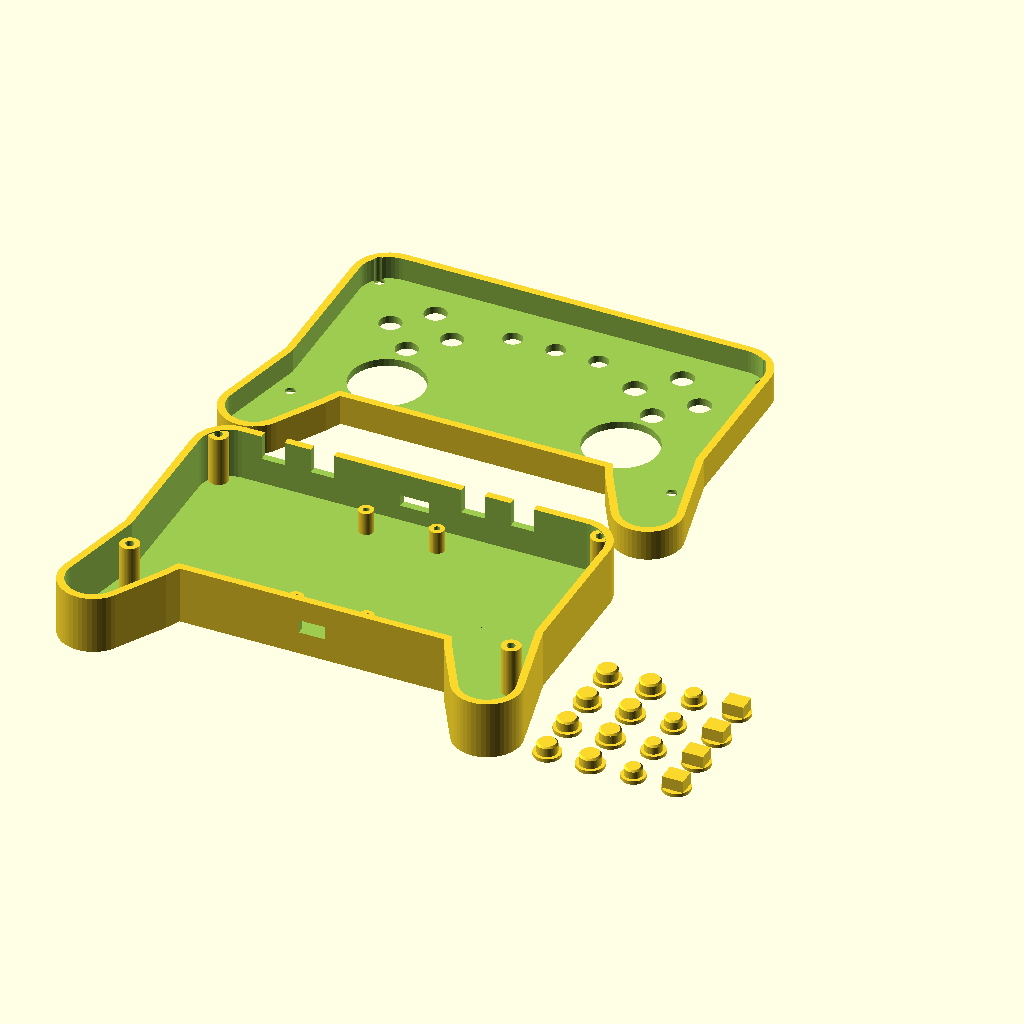
Cell 1 — every parameter at its default value.
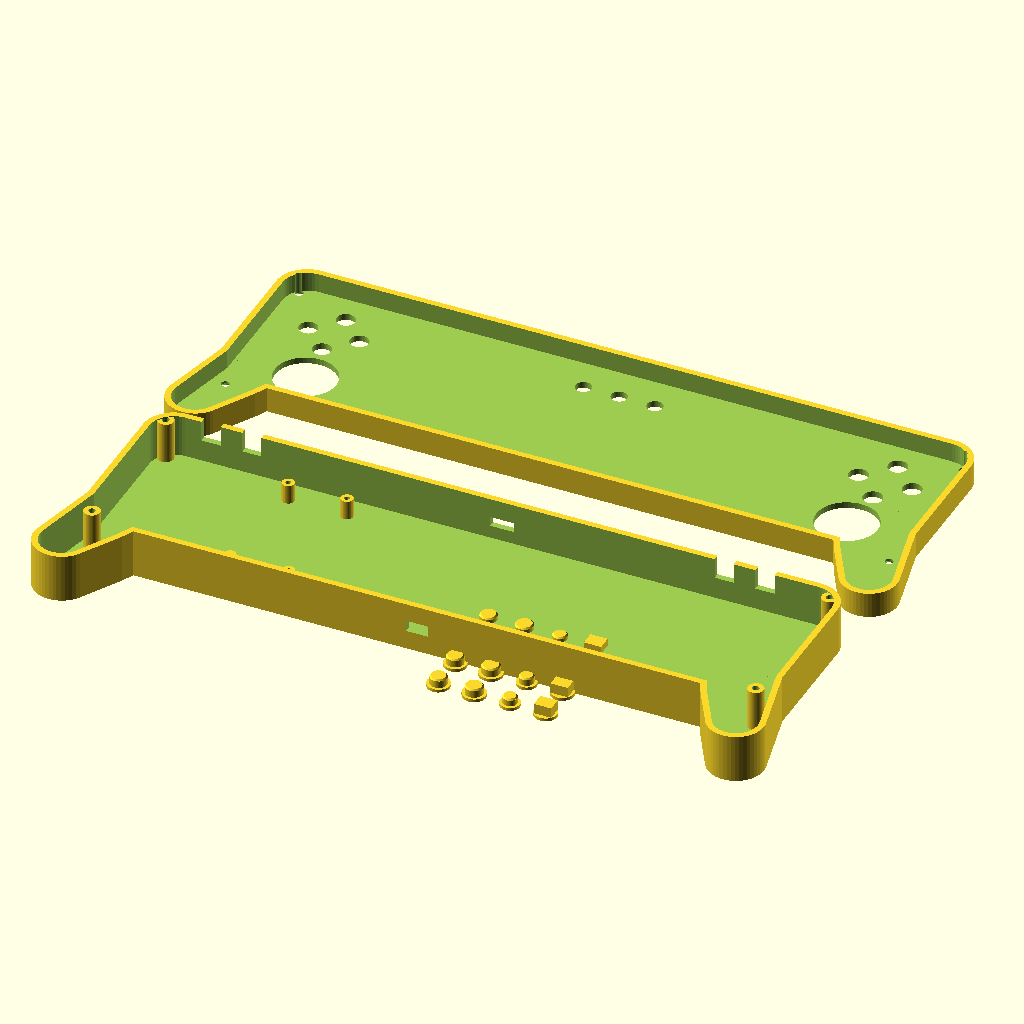
Cell 2: body_l = 272 (everything else at default).
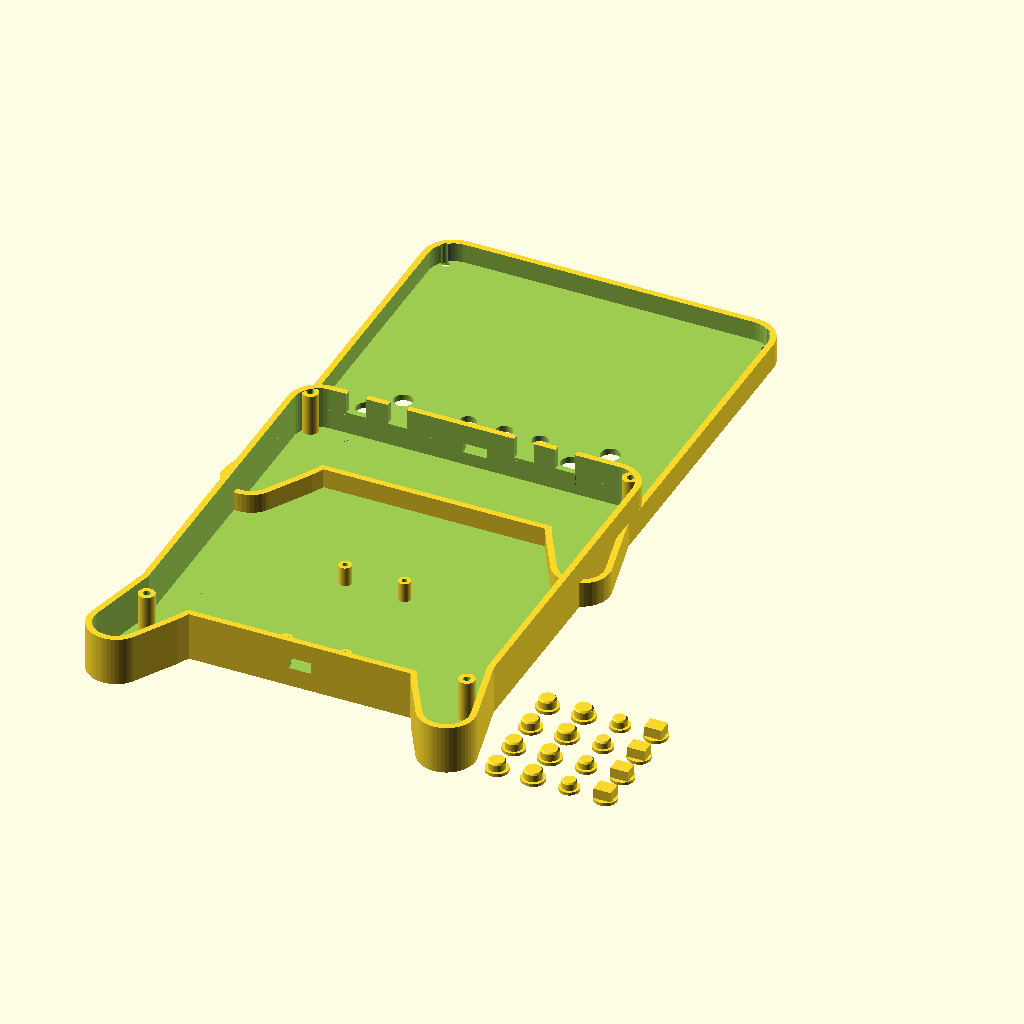
Cell 3: body_w = 148 (everything else at default).
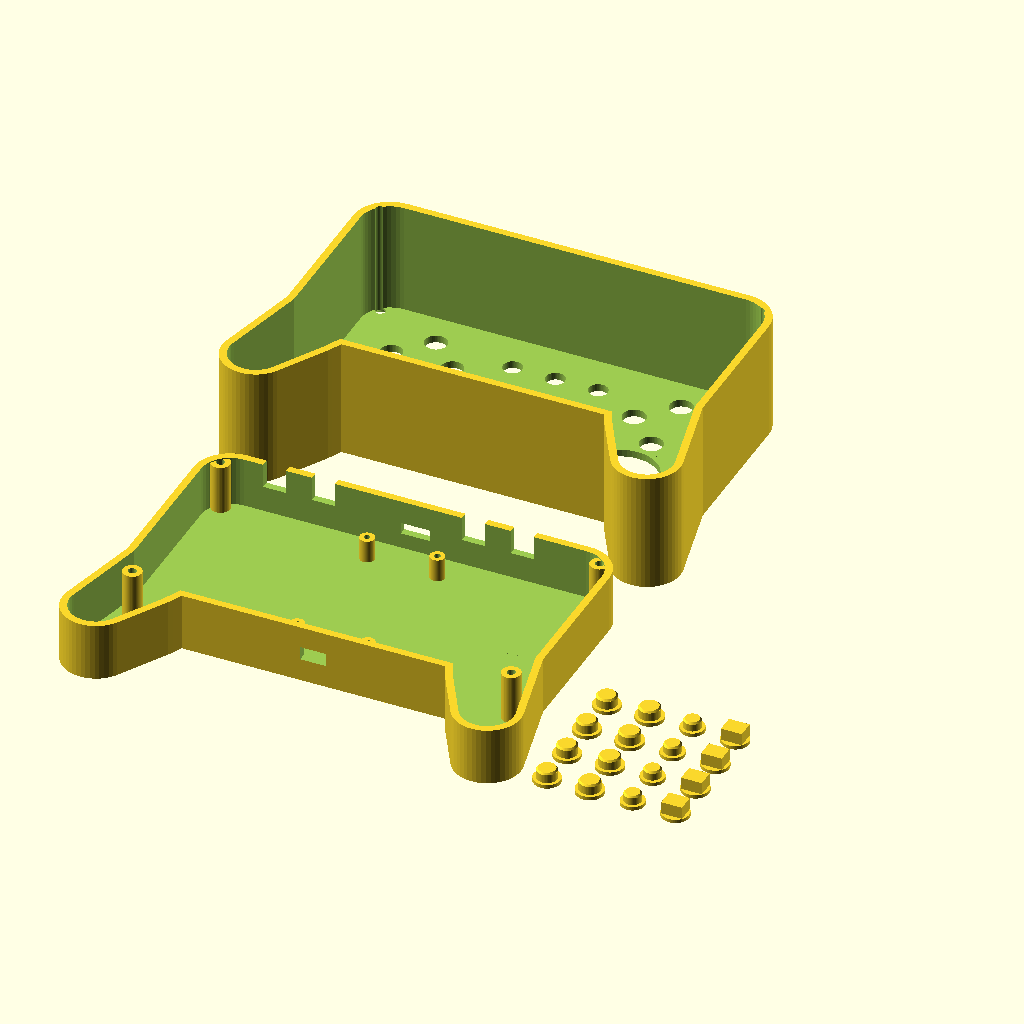
Cell 4: total_h = 58 (everything else at default).
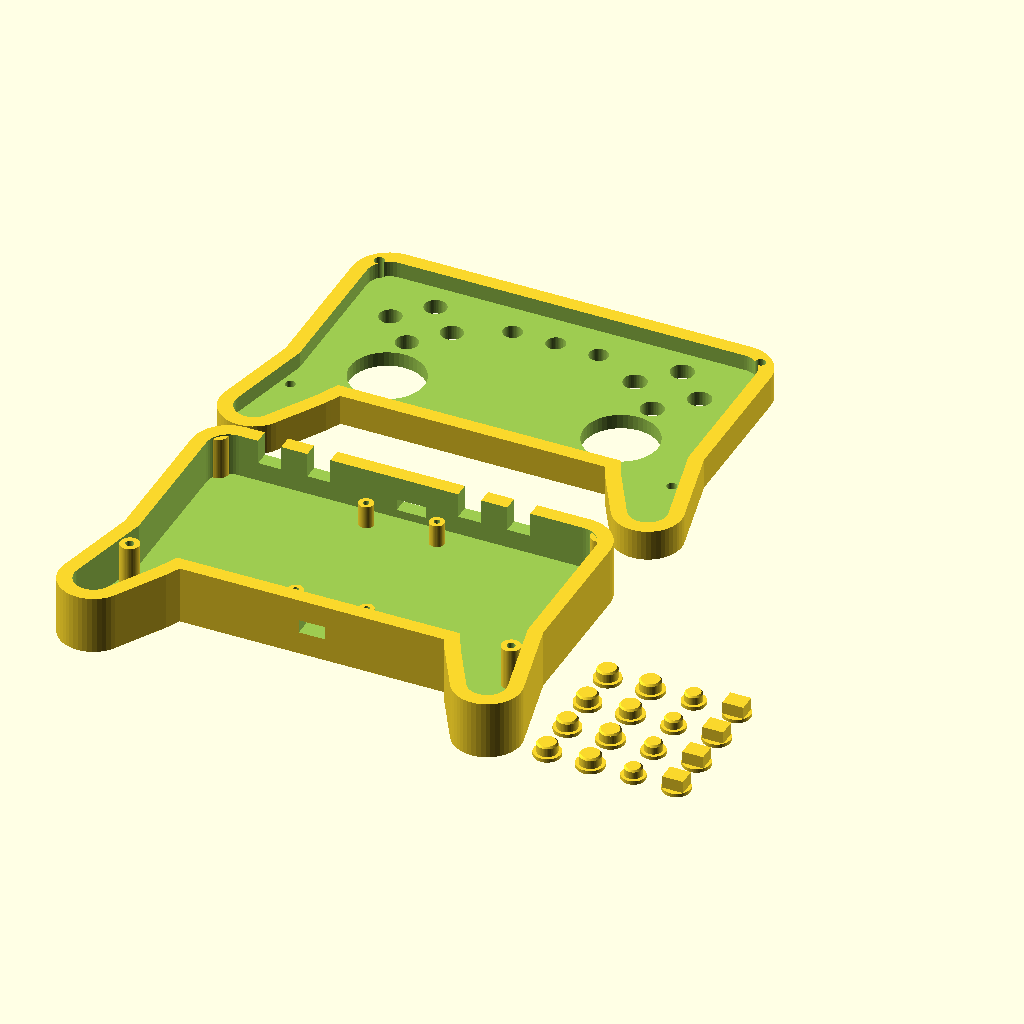
Cell 5: the same model with wall = 4.8.
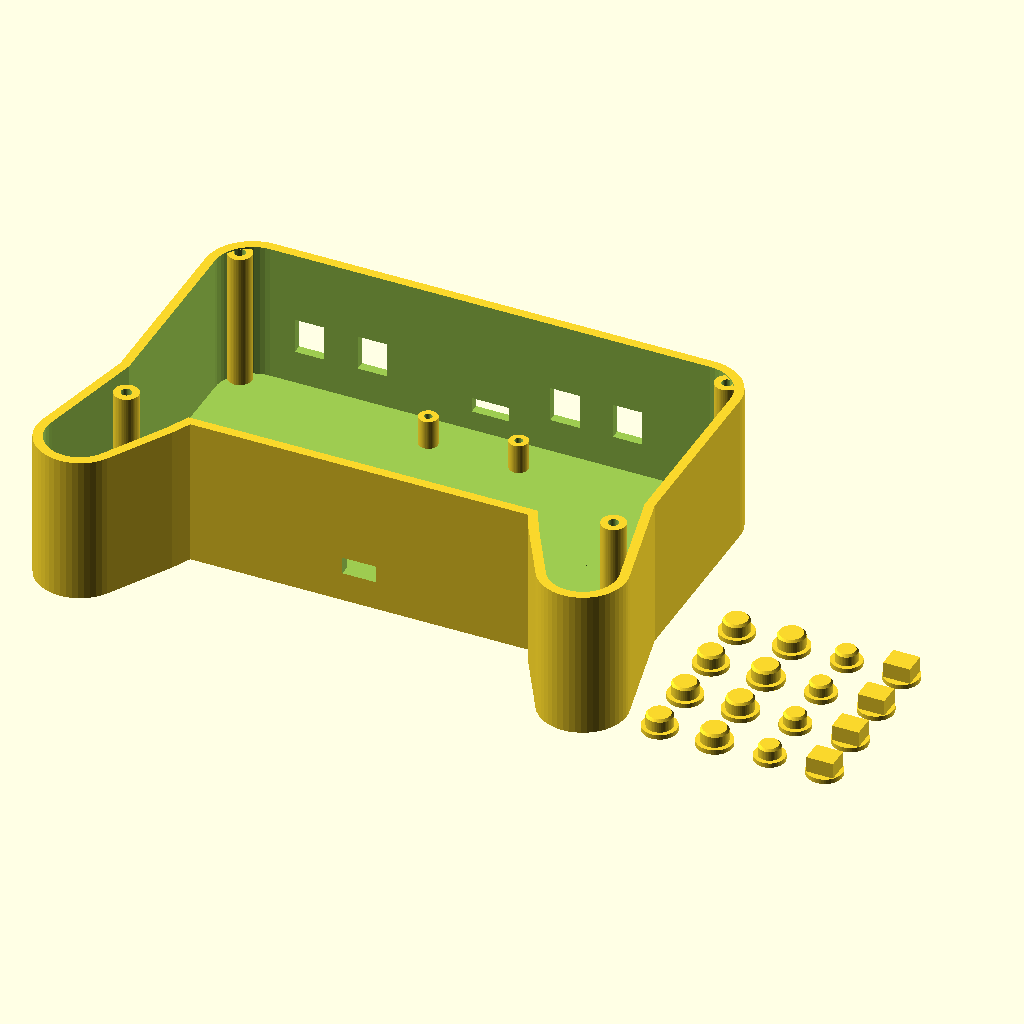
Cell 6: split_z = 38 (everything else at default).
All cells are drawn from the same view direction (rotation 55°, 0°, 25°, orthographic, colour scheme Cornfield), but the view is re-fitted for each cell, so position and scale can differ between cells as well as the parameter.
Source of the model, controller.scad:
$fn = 48;

// =========================================================
// JOYRATECH PRO (HANDLED EDITION) - ZERO-OVERLAP PRINT BED
// Flat at Z = 0 | Clean 12mm Spacing Between All Parts
// =========================================================

body_l = 136;
body_w = 74;
total_h = 29;
wall = 2.4;
split_z = 19;
corner_r = 12;

// Tactile switch actuator stem hole size (typical 6x6mm switch: 3.25mm)
stem_hole_d = 3.25;

// 1. Handled Bottom Shell (Shifted Y = +26 so handle tips start at Y = 0)
translate([8, 26, 0])
    bottom_shell_handled();

// 2. Handled Top Faceplate (Shifted Y = +138 -> 12mm clear gap above bottom shell)
translate([8, 138, 0])
    top_shell();

// 3. All 15 Button Caps + 1 Spare (Placed cleanly to the right at X = 160)
translate([160, 10, 0])
    layout_caps_grid();

// ---------------- MODULES ----------------

module rounded_box(l, w, h, r) {
    hull() {
        translate([r, r, 0]) cylinder(h = h, r = r);
        translate([l - r, r, 0]) cylinder(h = h, r = r);
        translate([r, w - r, 0]) cylinder(h = h, r = r);
        translate([l - r, w - r, 0]) cylinder(h = h, r = r);
    }
}

// Swept ergonomic left & right palm handles (extends down to Y = -26)
module ergohandles(h, offset_wall = 0) {
    // Left Handle
    hull() {
        translate([18, 22, 0]) cylinder(h = h, r = 16 - offset_wall);
        translate([11, 2, 0])  cylinder(h = h, r = 13.5 - offset_wall);
        translate([4, -15, 0]) cylinder(h = h, r = 11 - offset_wall);
    }
    // Right Handle
    hull() {
        translate([body_l - 18, 22, 0]) cylinder(h = h, r = 16 - offset_wall);
        translate([body_l - 11, 2, 0])  cylinder(h = h, r = 13.5 - offset_wall);
        translate([body_l - 4, -15, 0]) cylinder(h = h, r = 11 - offset_wall);
    }
}

module bottom_shell_handled() {
    difference() {
        union() {
            rounded_box(body_l, body_w, split_z, corner_r);
            ergohandles(split_z, offset_wall = 0);
        }

        // Hollow main center cavity
        translate([wall, wall, wall])
            rounded_box(body_l - 2*wall, body_w - 2*wall, split_z + 1, corner_r - wall);

        // Hollow handle pockets
        translate([0, 0, wall])
            ergohandles(split_z + 1, offset_wall = wall);

        // Top Wall (Y = body_w): USB-C port & L1/L2/R1/R2 shoulder cutouts
        translate([body_l/2 - 4.7, body_w - wall - 1, 7.5])
            cube([9.4, wall + 2, 3.8]);
        for (sx = [22, 38, body_l - 33, body_l - 49]) {
            translate([sx - 3.75, body_w - wall - 1, 11])
                cube([7.5, wall + 2, 9]);
        }

        // Bottom Center Wall (Y = 0): Power slide switch cutout
        translate([body_l/2 - 4.25, -1, 7.5])
            cube([8.5, wall + 2, 4.4]);
    }

    // 4 Corner Screw Bosses (for M3 x 10mm/12mm screws)
    bosses = [[6, 6], [body_l - 6, 6], [6, body_w - 6], [body_l - 6, body_w - 6]];
    for (b = bosses) {
        translate([b[0], b[1], wall])
            difference() {
                cylinder(h = split_z - wall - 0.4, d = 6.2);
                cylinder(h = split_z, d = 2.7);
            }
    }

    // 4 NodeMCU-32S Mounting Standoffs (25.5mm x 51.5mm centered)
    mcu_pins = [[56.5, 13.5], [79.5, 13.5], [56.5, 62.5], [79.5, 62.5]];
    for (p = mcu_pins) {
        translate([p[0], p[1], wall])
            difference() {
                cylinder(h = 7.5, d = 4.8);
                cylinder(h = 8, d = 2.0);
            }
    }
}

module top_shell() {
    top_h = total_h - split_z;
    difference() {
        union() {
            rounded_box(body_l, body_w, top_h, corner_r);
            ergohandles(top_h, offset_wall = 0);
        }

        // Hollow underside
        translate([wall, wall, wall])
            rounded_box(body_l - 2*wall, body_w - 2*wall, top_h + 1, corner_r - wall);
        translate([0, 0, wall])
            ergohandles(top_h + 1, offset_wall = wall);

        // Left & Right Thumbstick Holes (24mm diameter)
        translate([30, 22, -1]) cylinder(h = wall + 2, d = 24);
        translate([body_l - 30, 22, -1]) cylinder(h = wall + 2, d = 24);

        // D-Pad Button Holes (X=28, Y=50, 10mm offset)
        for (dx = [-10, 10]) translate([28 + dx, 50, -1]) cylinder(h = wall + 2, d = 7.2);
        for (dy = [-10, 10]) translate([28, 50 + dy, -1]) cylinder(h = wall + 2, d = 7.2);

        // ABXY Button Holes (X=108, Y=50, 10.5mm offset)
        for (dx = [-10.5, 10.5]) translate([body_l - 28 + dx, 50, -1]) cylinder(h = wall + 2, d = 7.5);
        for (dy = [-10.5, 10.5]) translate([body_l - 28, 50 + dy, -1]) cylinder(h = wall + 2, d = 7.5);

        // Menu Buttons: Select, Home, Start
        for (mx = [body_l/2 - 14, body_l/2, body_l/2 + 14])
            translate([mx, 58, -1]) cylinder(h = wall + 2, d = 6.2);

        // 4 Countersunk Corner Screw Holes
        bosses = [[6, 6], [body_l - 6, 6], [6, body_w - 6], [body_l - 6, body_w - 6]];
        for (b = bosses) {
            translate([b[0], b[1], -1]) cylinder(h = top_h + 2, d = 3.3);
            translate([b[0], b[1], -0.1]) cylinder(h = 1.6, d1 = 6.0, d2 = 3.3);
        }
    }
}

module tactile_cap(cap_d, flange_d, total_h, is_shoulder = false) {
    flange_h = 1.2;
    difference() {
        union() {
            cylinder(h = flange_h, d = flange_d);
            if (is_shoulder) {
                translate([-cap_d/2, -2.8, 0])
                    cube([cap_d, 5.6, total_h]);
            } else {
                cylinder(h = total_h - 0.6, d = cap_d);
                translate([0, 0, total_h - 0.6])
                    cylinder(h = 0.6, d1 = cap_d, d2 = cap_d - 1.0);
            }
        }
        translate([0, 0, -0.1])
            cylinder(h = 2.6, d = stem_hole_d);
        translate([0, 0, -0.1])
            cylinder(h = 0.5, d1 = stem_hole_d + 0.5, d2 = stem_hole_d);
    }
}

// Arranged in a compact 4x4 grid on the right side (fits inside 215x215mm total bed)
module layout_caps_grid() {
    for (i = [0:3])
        translate([0, i * 14, 0])
            tactile_cap(cap_d = 6.6, flange_d = 8.8, total_h = 4.6);
    for (i = [0:3])
        translate([14, i * 14, 0])
            tactile_cap(cap_d = 6.9, flange_d = 9.1, total_h = 4.6);
    for (i = [0:3])
        translate([28, i * 14, 0])
            tactile_cap(cap_d = 5.6, flange_d = 7.8, total_h = 4.2);
    for (i = [0:3])
        translate([42, i * 14, 0])
            tactile_cap(cap_d = 6.8, flange_d = 9.0, total_h = 5.2, is_shoulder = true);
}
Customizer parameters (derived from the source; name, type, default, range or options):
body_l: number, default 136
body_w: number, default 74
total_h: number, default 29
wall: number, default 2.4
split_z: number, default 19
corner_r: number, default 12
stem_hole_d: number, default 3.25
